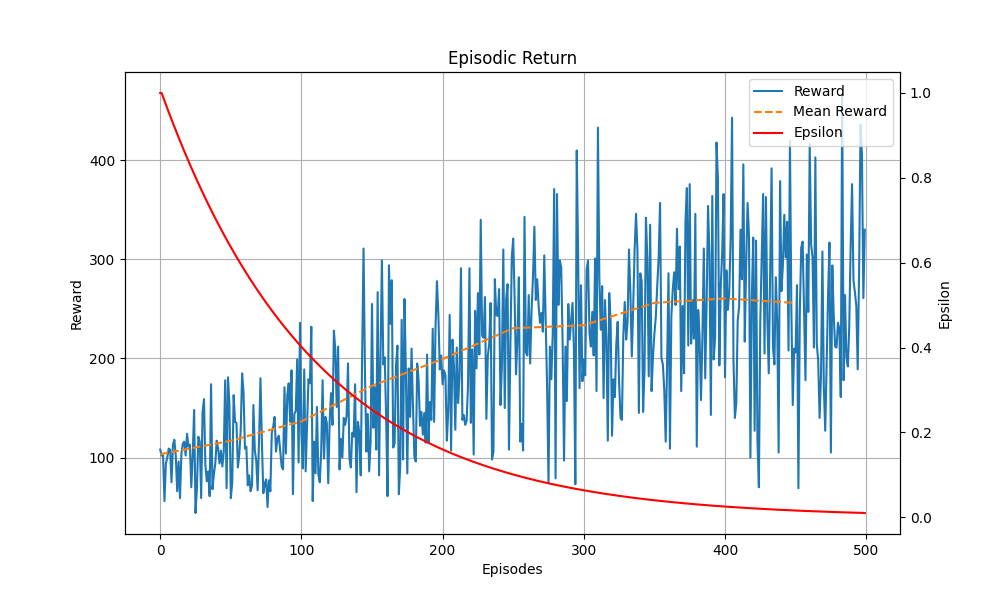

Data behind this chart, as committed beside it:
Episodes, Episodic Return, Scores, Epsilon
1, 108, 0, 1.0
2, 102, 0, 1.0
3, 102, 0, 0.9908
4, 56, 4, 0.9817
5, 94, 0, 0.9727
6, 100, 0, 0.9638
7, 109, 1, 0.955
8, 108, 0, 0.9462
9, 75, 5, 0.9376
10, 113, 1, 0.929
11, 118, 0, 0.9204
12, 102, 0, 0.912
13, 66, 4, 0.9036
14, 96, 0, 0.8954
15, 59, 4, 0.8872
16, 104, 0, 0.879
17, 114, 1, 0.871
18, 116, 0, 0.863
19, 102, 0, 0.8551
20, 124, 1, 0.8472
21, 111, 1, 0.8395
22, 113, 1, 0.8318
23, 70, 4, 0.8241
24, 102, 0, 0.8166
25, 148, 2, 0.8091
26, 44, 4, 0.8017
27, 70, 5, 0.7943
28, 121, 3, 0.787
29, 116, 0, 0.7798
30, 59, 4, 0.7727
31, 146, 3, 0.7656
32, 159, 2, 0.7586
33, 92, 5, 0.7516
34, 76, 4, 0.7447
35, 86, 5, 0.7379
36, 61, 4, 0.7311
37, 174, 3, 0.7244
38, 68, 4, 0.7178
39, 83, 4, 0.7112
40, 94, 6, 0.7047
41, 117, 6, 0.6982
42, 109, 5, 0.6918
43, 94, 5, 0.6855
44, 107, 6, 0.6792
45, 91, 4, 0.673
46, 106, 7, 0.6668
47, 178, 3, 0.6607
48, 69, 4, 0.6546
49, 181, 3, 0.6486
50, 154, 2, 0.6427
51, 59, 4, 0.6368
52, 75, 4, 0.631
53, 163, 2, 0.6252
54, 136, 1, 0.6194
55, 135, 6, 0.6138
56, 90, 4, 0.6081
57, 103, 5, 0.6026
58, 128, 5, 0.597
59, 185, 3, 0.5916
60, 166, 8, 0.5861
... 440 more rows
